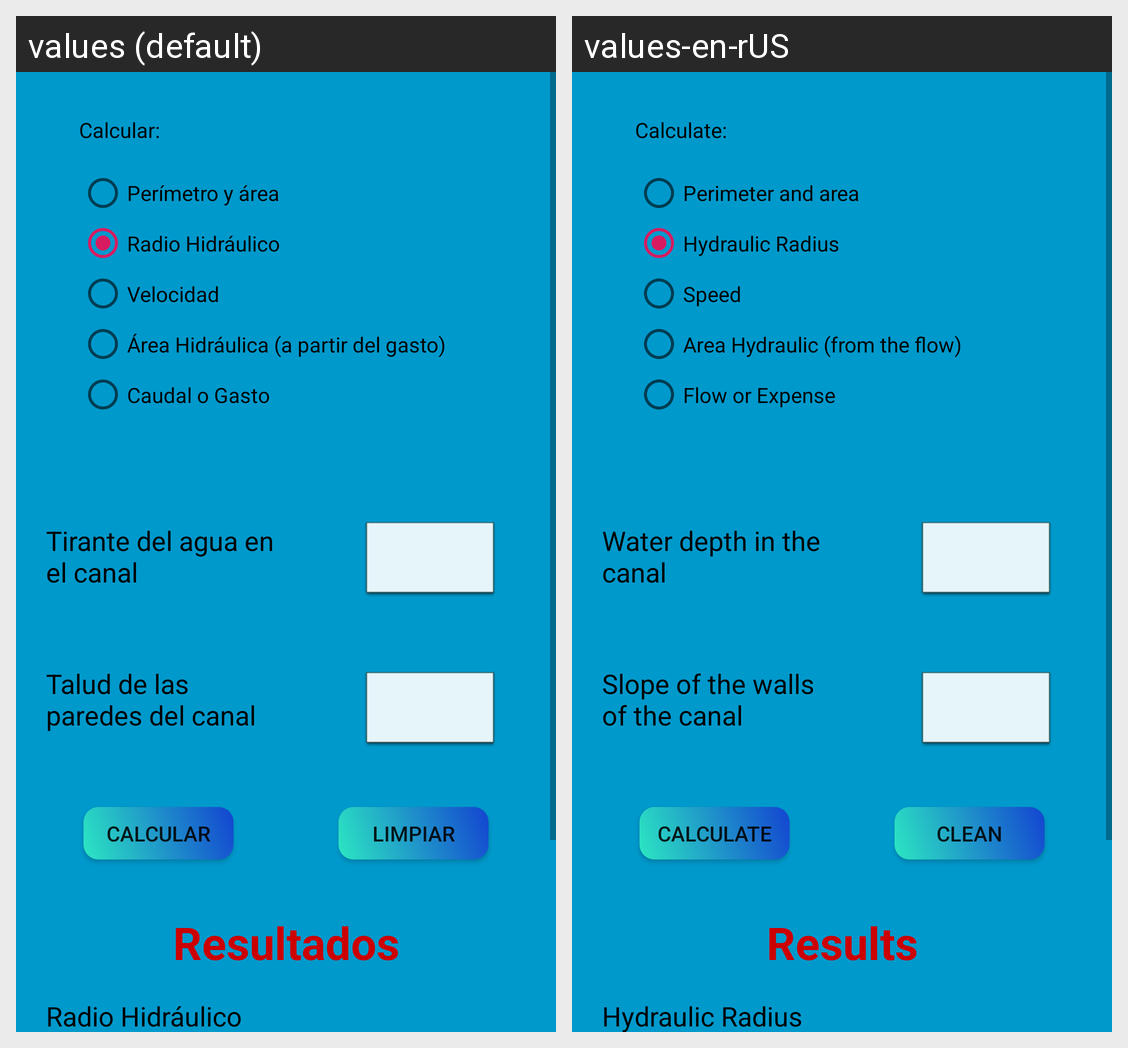

This grid shows one Android layout under two languages. Give, for every string resource on the screen, its name, the default text and each shown locale's text.
Android screen res/layout/fragment_radio_hidraulico_triangular.xml rendered under 2 locales, left to right: values (default), values-en-rUS. Device: Nexus 5 (rendered at 1080×1920; each locale shown at half size, 540×960, under a caption strip naming it); theme AppTheme.
Strings drawn on this screen, with the default value and each locale's value (text and hints the layout hard-codes, and strings that could not be matched under every locale, appear in the picture but are not listed):

perimetro_area
  values: Perímetro y área
  values-en-rUS: Perimeter and area

radio_hidraulico
  values: Radio Hidráulico
  values-en-rUS: Hydraulic Radius

velocidad
  values: Velocidad
  values-en-rUS: Speed

area
  values: Área Hidráulica (a partir del gasto)
  values-en-rUS: Area Hydraulic (from the flow)

caudal
  values: Caudal o Gasto
  values-en-rUS: Flow or Expense

calcular
  values: Calcular:
  values-en-rUS: Calculate:

tirante
  values: Tirante del agua en el canal
  values-en-rUS: Water depth in the canal

pendiente
  values: Talud de las paredes del canal
  values-en-rUS: Slope of the walls of the canal

calcular_boton
  values: Calcular
  values-en-rUS: Calculate

limpiar_boton
  values: Limpiar
  values-en-rUS: Clean

resultado
  values: Resultados
  values-en-rUS: Results
